The GitHub repository Zileyy/UAV-Spectrogram-Image-CNN-Detection contains a labelled image folder "DataSplit" with 3 categories: corner reflector, Mavic 2 Pro, Phantom 4 Pro. Examples follow, each with its label.

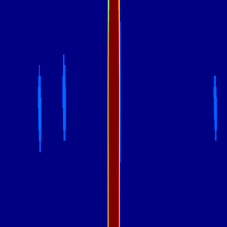
Label: Mavic 2 Pro

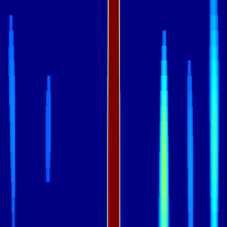
Label: Phantom 4 Pro

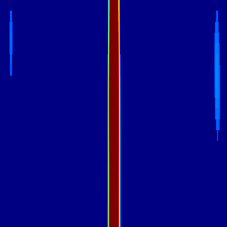
Label: Mavic 2 Pro

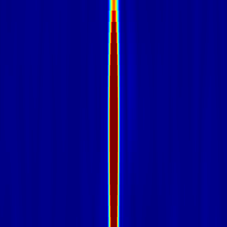
Label: corner reflector

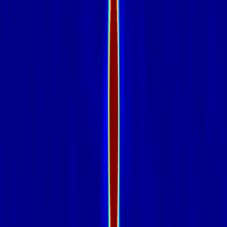
Label: corner reflector

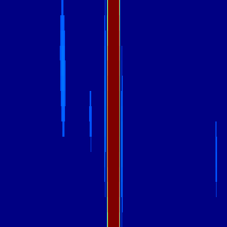
Label: Phantom 4 Pro
